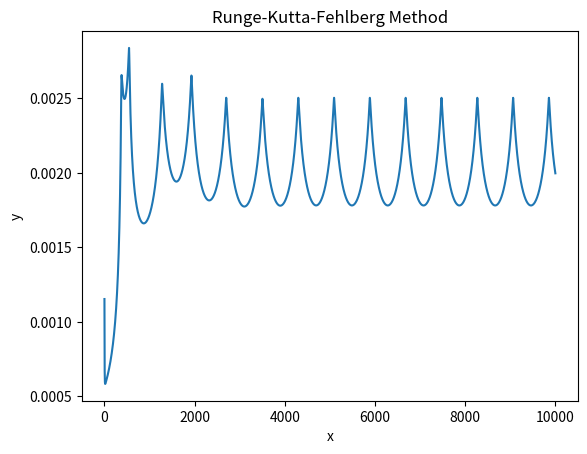

Recreate this plot in Python.
import math
import numpy as np
import matplotlib.pyplot as plt

class ORG:
	def __init__(self, num, r):
		self.num = num
		self.range = r

	def f(self, x):
		return - math.exp(- x) / 2 + 2 * math.exp(- 2 * x) / 5 + 3 * math.sin(x) / 10 + math.cos(x) / 10

	def __call__(self):
		x_list = np.linspace(0, self.range, self.num)
		y_list = []
		for x in x_list:
			y = self.f(x)
			y_list.append(y)
		return x_list, y_list

class RKF:
	def __init__(self, alpha, error, h, max_iter, x, y1, y2):
		self.alpha = alpha
		self.error = error
		self.h = h
		self.max_iter = max_iter
		self.x = x
		self.y1 = y1
		self.y2 = y2

	def fy1(self, y2):
		return y2

	def fy2(self, x, y1, y2):
		return - 3 * y2 - 2 * y1 + math.cos(x)

	def rkf_test(self, h):
		a1 = h * self.fy1(self.y2)
		a2 = h * self.fy2(self.x, self.y1, self.y2)

		b1 = h * self.fy1(self.y2 + a2 / 4)
		b2 = h * self.fy2(self.x + h / 4, 
					  self.y1 + a1 / 4, 
					  self.y2 + a2 / 4)

		c1 = h * self.fy1(self.y2 + 3 * a2 / 32 + 9 * b2 / 32)
		c2 = h * self.fy2(self.x + 3 * h / 8,
					  self.y1 + 3 * a1 / 32 + 9 * b1 / 32,
					  self.y2 + 3 * a2 / 32 + 9 * b2 / 32)

		d1 = h * self.fy1(self.y2 + 1932 * a2 / 2197 - 7200 * b2 / 2197 + 7296 * c2 / 2197)
		d2 = h * self.fy2(self.x + 12 * h / 13,
					  self.y1 + 1932 * a1 / 2197 - 7200 * b1 / 2197 + 7296 * c1 / 2197,
					  self.y2 + 1932 * a2 / 2197 - 7200 * b2 / 2197 + 7296 * c2 / 2197)

		e1 = h * self.fy1(self.y2 + 439 * a2 / 216 - 8 * b2 + 3680 * c2 / 513 - 845 * d2 / 4104)
		e2 = h * self.fy2(self.x + h,
					  self.y1 + 439 * a1 / 216 - 8 * b1 + 3680 * c1 / 513 - 845 * d1 / 4104,
					  self.y2 + 439 * a2 / 216 - 8 * b2 + 3680 * c2 / 513 - 845 * d2 / 4104)

		f1 = h * self.fy1(self.y2 - 8 * a2 / 27 + 2 * b2 - 3544 * c2 / 2565 + 1859 * d2 / 4104 - 11 * e2 / 40)
		f2 = h * self.fy2(self.x + h / 2,
					  self.y1 - 8 * a1 / 27 + 2 * b1 - 3544 * c1 / 2565 + 1859 * d1 / 4104 - 11 * e1 / 40,
					  self.y2 - 8 * a2 / 27 + 2 * b2 - 3544 * c2 / 2565 + 1859 * d2 / 4104 - 11 * e2 / 40)
		rkf4y1 = self.y1 + (25 * a1 / 216 + 1408 * c1 / 2565 + 2197 * d1 / 4104 - e1 / 5)
		rkf5y1 = self.y1 + (16 * a1 / 135 + 6656 * c1 / 12825 + 28561 * d1 / 56430 - 9 * e1 / 50 - 2 * f1 / 55)
		rkf4y2 = self.y2 + (25 * a2 / 216 + 1408 * c2 / 2565 + 2197 * d2 / 4104 - e2 / 5)
		rkf5y2 = self.y2 + (16 * a2 / 135 + 6656 * c2 / 12825 + 28561 * d2 / 56430 - 9 * e2 / 50 - 2 * f2 / 55)
		return rkf4y1, rkf5y1, rkf4y2, rkf5y2

	def rkf_step(self):
		R = 1
		pre_h = self.h
		h = pre_h
		iters = 0
		while R >= self.error:
			y1, rkf5y1, y2, rkf5y2 = self.rkf_test(h)
			R1 = abs(rkf5y1 - y1)
			R2 = abs(rkf5y2 - y2)
			R = max(R1, R2)
			pre_h = h
			h *= self.alpha
			iters += 1
			if iters > self.max_iter:
				break
		self.h = self.alpha * pre_h * math.pow(self.error / R, 1.0 / 4.0)
		self.x = self.x + pre_h
		self.y1 = y1
		self.y2 = y2
		return pre_h, self.x, self.y1

	def __call__(self):
		h_list = []
		x_list = []
		y_list = []
		for i in range(self.max_iter):
			h, x, y = self.rkf_step()
			h_list.append(h)
			x_list.append(x)
			y_list.append(y)
		return h_list, x_list, y_list

if __name__ == "__main__":
	h_list, x_list, y_list = RKF(0.8, 0.0001, 0.1, 10000, 0, 0, 0)()
	x_org, y_org = ORG(10000, 20)()
	plt.plot(x_list, y_list)
	plt.plot(x_org, y_org, linestyle = "dotted")
	plt.title("Runge-Kutta-Fehlberg Method")
	plt.xlabel("x")
	plt.ylabel("y")
	plt.savefig("rkf.png")
	plt.clf()
	plt.title("Runge-Kutta-Fehlberg Method")
	plt.xlabel("x")
	plt.ylabel("y")
	plt.plot(h_list)
	plt.savefig("h.png")
